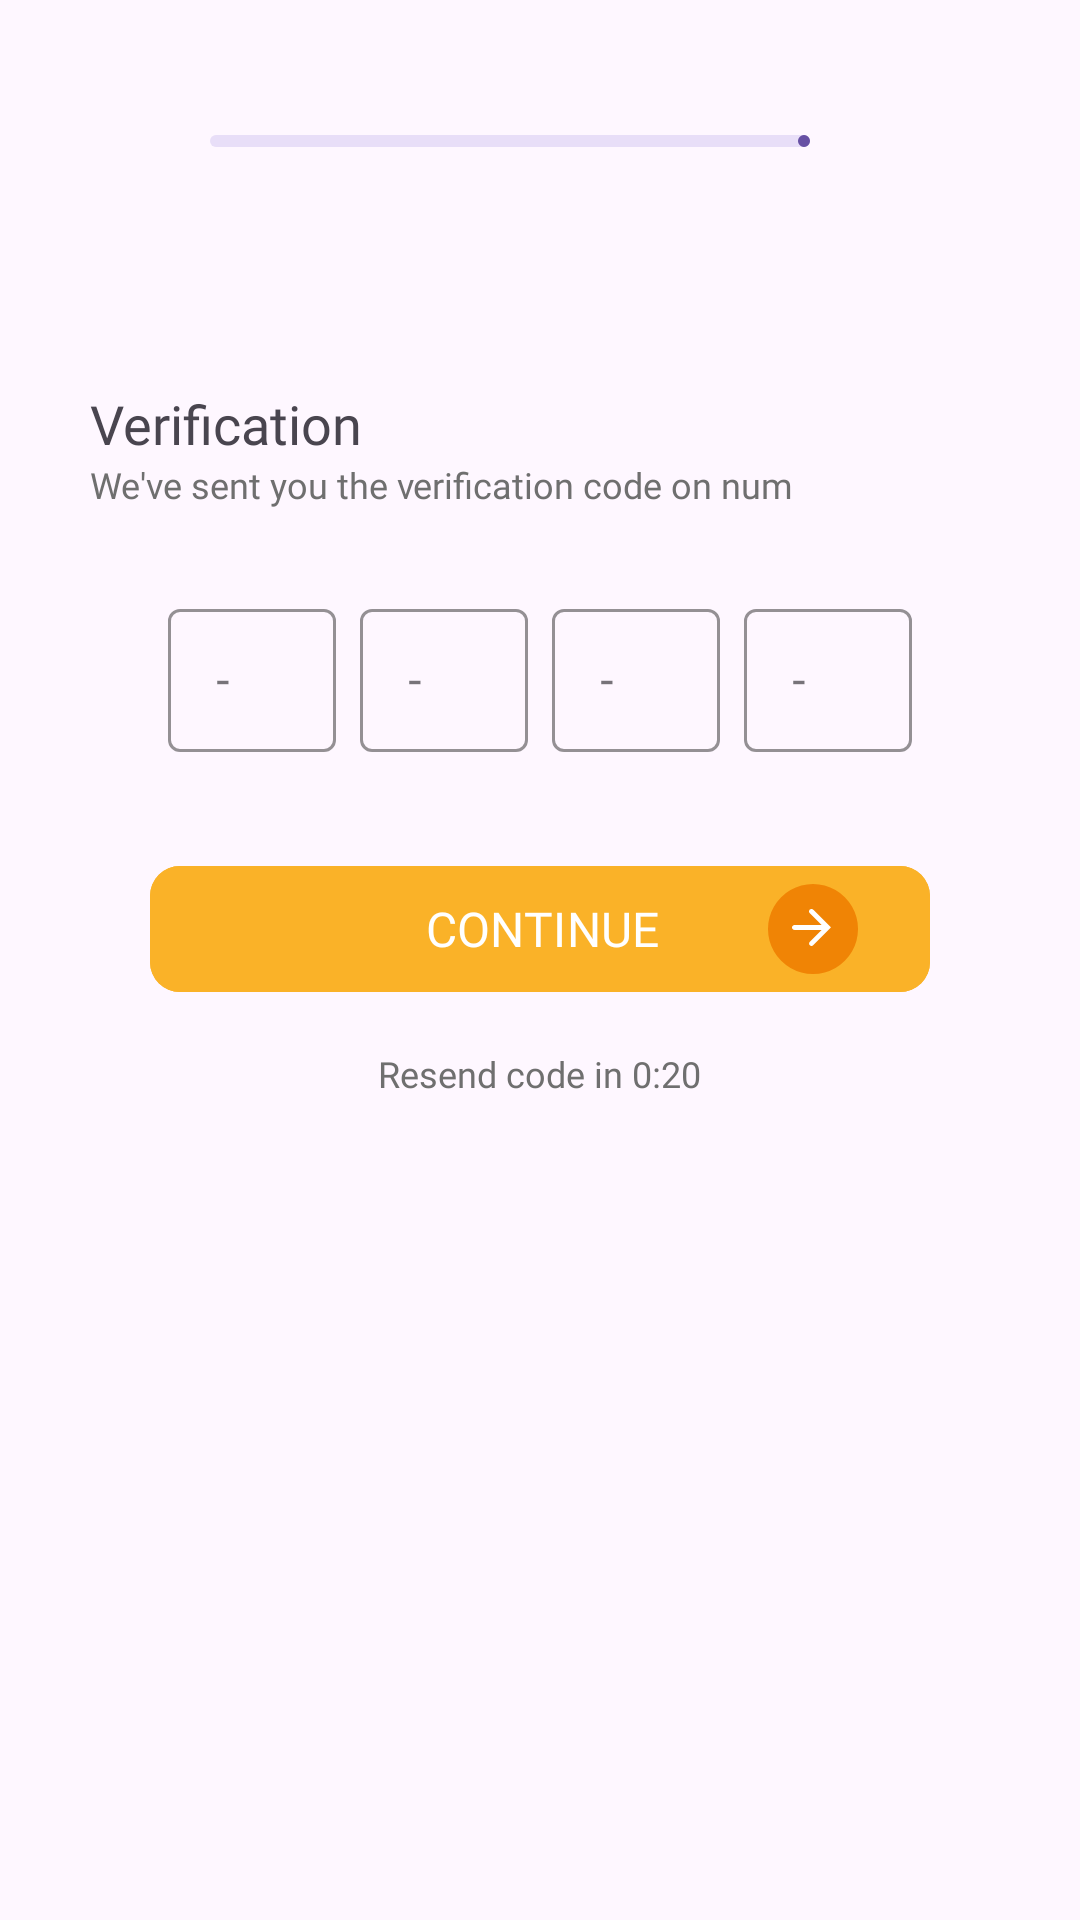

Produce the Android XML layout that renders to this screen, including the resource entries it uses.
<!-- AndroidManifest.xml: application theme Theme.FastPass -->
<!-- res/layout/activity_sendotp.xml -->
<?xml version="1.0" encoding="utf-8"?>
<androidx.constraintlayout.widget.ConstraintLayout xmlns:android="http://schemas.android.com/apk/res/android"
    android:layout_width="match_parent"
    android:layout_height="match_parent"
    xmlns:app="http://schemas.android.com/apk/res-auto">

    <LinearLayout
        android:layout_width="wrap_content"
        android:layout_height="wrap_content"
        android:orientation="vertical"
        app:layout_constraintStart_toStartOf="parent"
        app:layout_constraintTop_toTopOf="parent">

        <LinearLayout
            android:layout_width="wrap_content"
            android:layout_height="wrap_content"
            android:orientation="horizontal"
            app:layout_constraintEnd_toEndOf="parent"
            android:layout_marginTop="35dp"
            >

            <ImageView
                android:id="@+id/back_arrow"
                android:layout_width="match_parent"
                android:layout_height="wrap_content"
                app:srcCompat="@drawable/back_button"
                android:layout_gravity="start"
                android:layout_marginEnd="10dp"
                android:layout_marginStart="20dp"/>

            <com.google.android.material.progressindicator.LinearProgressIndicator
                android:id="@+id/progressBar"
                android:layout_width="wrap_content"
                android:layout_height="wrap_content"
                android:layout_marginTop="10dp"
                android:layout_marginStart="40dp"
                android:layout_marginEnd="90dp"/>


            <View
                android:layout_width="0dp"
                android:layout_height="match_parent"
                android:layout_weight="1" />
        </LinearLayout>

        <TextView
            android:id="@+id/textView7"
            android:layout_width="wrap_content"
            android:layout_height="wrap_content"
            android:layout_marginStart="30dp"
            android:layout_marginTop="80dp"
            android:textSize="18sp"
            android:fontFamily="@font/poppins_semibold"
            android:text="Verification" />

        <TextView
            android:id="@+id/textView8"
            android:layout_width="wrap_content"
            android:layout_height="wrap_content"
            android:layout_marginStart="30dp"
            android:textSize="12sp"
            android:textColor="@color/light_dark_grey"
            android:fontFamily="@font/poppins_semibold"
            android:text="We've sent you the verification code on num" />

        <LinearLayout
            android:id="@+id/otpContainer"
            android:layout_width="wrap_content"
            android:layout_height="wrap_content"
            android:orientation="horizontal"
            android:gravity="center"
            android:layout_marginTop="24dp"
            android:layout_gravity="center">

            <com.google.android.material.textfield.TextInputLayout
                style="@style/Widget.MaterialComponents.TextInputLayout.OutlinedBox.Dense"
                android:layout_width="56dp"
                android:layout_height="wrap_content"
                android:layout_margin="4dp"
                app:boxStrokeColor="@color/yellow"
                >

                <com.google.android.material.textfield.TextInputEditText
                    android:id="@+id/otp1"
                    android:layout_width="match_parent"
                    android:layout_height="wrap_content"
                    android:inputType="number"
                    android:maxLength="1"
                    android:textAlignment="center"
                    android:hint="-"
                    android:textColorHint="@color/white"

                    />
            </com.google.android.material.textfield.TextInputLayout>

            <com.google.android.material.textfield.TextInputLayout
                style="@style/Widget.MaterialComponents.TextInputLayout.OutlinedBox.Dense"
                android:layout_width="56dp"
                android:layout_height="wrap_content"
                android:layout_margin="4dp"
                app:boxStrokeColor="@color/yellow"
                >

                <com.google.android.material.textfield.TextInputEditText
                    android:id="@+id/otp2"
                    android:layout_width="match_parent"
                    android:layout_height="wrap_content"
                    android:inputType="number"
                    android:maxLength="1"
                    android:textAlignment="center"
                    android:hint="-"
                    android:textColorHint="@color/white"

                    />
            </com.google.android.material.textfield.TextInputLayout>

            <com.google.android.material.textfield.TextInputLayout
                style="@style/Widget.MaterialComponents.TextInputLayout.OutlinedBox.Dense"
                android:layout_width="56dp"
                android:layout_height="wrap_content"
                android:layout_margin="4dp"
                app:boxStrokeColor="@color/yellow"
                >

                <com.google.android.material.textfield.TextInputEditText
                    android:id="@+id/otp3"
                    android:layout_width="match_parent"
                    android:layout_height="wrap_content"
                    android:inputType="number"
                    android:maxLength="1"
                    android:textAlignment="center"
                    android:hint="-"
                    android:textColorHint="@color/white"
                    />
            </com.google.android.material.textfield.TextInputLayout>

            <com.google.android.material.textfield.TextInputLayout
                style="@style/Widget.MaterialComponents.TextInputLayout.OutlinedBox.Dense"
                android:layout_width="56dp"
                android:layout_height="wrap_content"
                android:layout_margin="4dp"
                app:boxStrokeColor="@color/yellow"
                >

                <com.google.android.material.textfield.TextInputEditText
                    android:id="@+id/otp4"
                    android:layout_width="match_parent"
                    android:layout_height="wrap_content"
                    android:inputType="number"
                    android:maxLength="1"
                    android:textAlignment="center"
                    android:hint="-"
                    android:textColorHint="@color/white"
                    />
            </com.google.android.material.textfield.TextInputLayout>



        </LinearLayout>




        <com.google.android.material.button.MaterialButton
            android:id="@+id/continue_button"
            android:layout_width="260dp"
            android:layout_height="wrap_content"
            android:layout_marginTop="30dp"
            android:layout_gravity="center"
            android:backgroundTint="@color/yellow"
            android:fontFamily="@font/poppins_bold"
            android:text="          CONTINUE"
            android:textAlignment="gravity"
            android:textSize="16sp"
            app:cornerRadius="10dp"
            app:icon="@drawable/go_arrow"
            app:iconGravity="end"
            app:iconPadding="10dp"
            app:iconSize="30dp"
            app:iconTint="@null"
            />

        <TextView
            android:id="@+id/resendtextview"
            android:layout_width="wrap_content"
            android:layout_height="wrap_content"
            android:textSize="12sp"
            android:layout_marginTop="15dp"
            android:layout_gravity="center"
            android:textColor="@color/light_dark_grey"
            android:fontFamily="@font/poppins_semibold"
            android:text="Resend code in 0:20" />
    </LinearLayout>

</androidx.constraintlayout.widget.ConstraintLayout>
<!-- resources referenced by this layout -->
<resources>
  <color name="light_dark_grey">#6F6F6f</color>
  <color name="white">#FFFFFFFF</color>
  <color name="yellow">#FAB228</color>
  <!-- drawable go_arrow (drawable) -->
  <vector xmlns:android="http://schemas.android.com/apk/res/android"
      android:width="30dp"
      android:height="30dp"
      android:viewportWidth="30"
      android:viewportHeight="30">
  
    
    <path
        android:pathData="M15,0 A15,15 0 1 0 15.001,0 Z"
        android:fillColor="#F08405"/>
  
    
    <path
        android:pathData="M8,14.5C8,14.051 8.364,13.688 8.813,13.688H17.872L13.911,9.727C13.587,9.403 13.592,8.877 13.921,8.559C14.243,8.249 14.753,8.253 15.069,8.569L20.936,14.436C20.971,14.471 20.971,14.529 20.936,14.564L15.07,20.43C14.755,20.745 14.245,20.745 13.93,20.43C13.616,20.116 13.615,19.608 13.927,19.293L17.872,15.313H8.813C8.364,15.313 8,14.949 8,14.5Z"
        android:fillColor="#FFFFFF"/>
  </vector>
  <style name="Theme.FastPass" parent="Base.Theme.FastPass" />
  <style name="Base.Theme.FastPass" parent="Theme.Material3.DayNight.NoActionBar">
          
          
      </style>
</resources>
